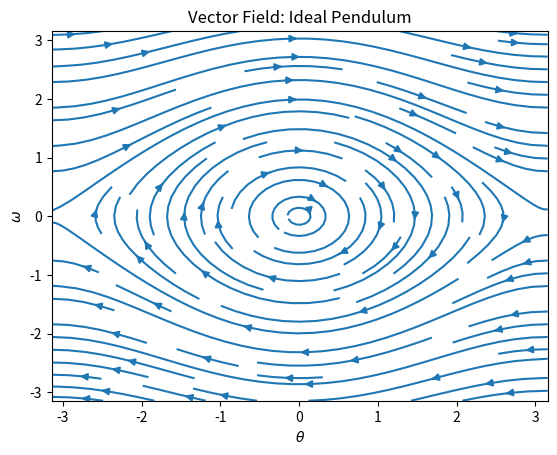

Reproduce this figure in Python. (Note: this script raises an exception after producing the figure.)
import numpy as np
import matplotlib.pyplot as plt
import sys


def pendulum_ideal(x):
    g = 1.0  # gravity
    l = 1.0  # pendulum arm length
    θ, ω = x

    dθdt = ω
    dωdt = -(g / l) * np.sin(θ)
    return np.array((dθdt, dωdt))


def pendulum_friction(x):
    g = 1.0  # gravity
    l = 1.0  # pendulum arm length
    γ = 1.0  # friction co-efficient
    θ, ω = x

    dθdt = ω
    dωdt = -(g / l) * np.sin(θ) - γ * ω
    return dθdt, dωdt


def lotka_volterra(x):
    x, y = x
    a = 1.0
    b = 1.0
    c = 1.0
    d = 1.0
    dxdt = a * x - b * x * y
    dydt = c * x * y - d * y
    return dxdt, dydt


def run_lotka_volterra():
    mesh_step = 0.3
    x, y = np.meshgrid(
        np.arange(0.0, 5.0 + mesh_step, mesh_step),
        np.arange(0.0, 5.0 + mesh_step, mesh_step),
    )

    dxdt, dydt = lotka_volterra((x, y))

    fig, ax = plt.subplots()
    # ax.quiver(x, y, dxdt, dydt, angles="xy", scale_units="xy", scale=8)
    ax.streamplot(x, y, dxdt, dydt)
    ax.set_xlabel("x")
    ax.set_ylabel("y")
    ax.set_title("Vector Field: Lotka-Volterra")
    plt.savefig("figures/simulation/lotka_volterra_vector_field.pdf")
    plt.show()


def run_pendulum_solver():
    step_size_reference = 0.00001
    step_size = 0.1

    t_start = 0.0
    t_end = 4 * np.pi

    # simulate reference
    t_reference = np.arange(t_start, t_end + step_size_reference, step_size_reference)
    x_cur = np.array((np.pi / 4, 00))  # initial state
    xs_reference = [x_cur]

    for _ in t_reference[1:]:
        x_new = x_cur + step_size_reference * pendulum_ideal(x_cur)
        xs_reference.append(x_new)
        x_cur = x_new

    xs_reference = np.stack(xs_reference, axis=1)  # (n_states, n_steps)

    # simulate Euler
    t = np.arange(t_start, t_end + step_size, step_size)

    x_cur = np.array((np.pi / 4, 00))  # initial state
    xs_euler = [x_cur]

    for _ in t[1:]:
        x_new = x_cur + step_size * pendulum_ideal(x_cur)
        xs_euler.append(x_new)
        x_cur = x_new

    xs_euler = np.stack(xs_euler, axis=1)  # (n_states, n_steps)

    # simulate midpoint

    x_cur = np.array((np.pi / 4, 00))  # initial state
    xs_midpoint = [x_cur]

    for _ in t[1:]:
        x_new = x_cur + step_size * pendulum_ideal(
            x_cur + step_size / 2 * pendulum_ideal(x_cur)
        )
        xs_midpoint.append(x_new)
        x_cur = x_new

    xs_midpoint = np.stack(xs_midpoint, axis=1)  # (n_states, n_steps)

    # plotting

    fig, (ax1, ax2) = plt.subplots(2, sharex=True)

    ax1.plot(
        t_reference,
        xs_reference[0],
        label=f"FE (step-size = {step_size_reference})",
        c="black",
        linewidth=2,
    )
    ax1.plot(
        t,
        xs_euler[0],
        label=f"FE (step-size = {step_size})",
        c="blue",
        linestyle="dotted",
        linewidth=2,
    )
    ax1.plot(
        t,
        xs_midpoint[0],
        label=f"MID (step-size = {step_size})",
        c="red",
        linestyle="dotted",
        linewidth=2,
    )
    ax1.set_ylabel(rf"$\theta$ [rad]")
    ax2.plot(t_reference, xs_reference[1], label="reference", c="black", linewidth=2)
    ax2.plot(
        t,
        xs_euler[1],
        c="blue",
        linestyle="dotted",
        linewidth=2,
    )
    ax2.plot(
        t,
        xs_midpoint[1],
        c="red",
        linestyle="dotted",
        linewidth=2,
    )
    ax2.set_ylabel(rf"$\omega$ [rad/s]")
    ax2.set_xlabel("t [s]")
    ax1.legend()
    plt.tight_layout()
    plt.show()


def run_pendulum_phase():
    mesh_step = 0.3
    θ, ω = np.meshgrid(
        np.arange(-np.pi, np.pi + mesh_step, mesh_step),
        np.arange(-np.pi, np.pi + mesh_step, mesh_step),
    )
    θ_wrapped, ω_wrapped = np.meshgrid(
        np.arange(-2 * np.pi, 2 * np.pi + mesh_step, mesh_step),
        np.arange(-2 * np.pi, 2 * np.pi + mesh_step, mesh_step),
    )

    dθdt_ideal, dωdt_ideal = pendulum_ideal((θ, ω))
    dθdt_ideal_wrapped, dωdt_ideal_wrapped = pendulum_ideal((θ_wrapped, ω_wrapped))
    dθdt_friction, dωdt_friction = pendulum_friction((θ, ω))

    fig, ax = plt.subplots()
    # ax.quiver(θ, ω, dθdt_ideal, dωdt_ideal, angles="xy", scale_units="xy", scale=5)
    ax.streamplot(θ, ω, dθdt_ideal, dωdt_ideal)
    ax.set_xlabel(rf"$\theta$")
    ax.set_ylabel(rf"$\omega$")
    ax.set_title("Vector Field: Ideal Pendulum")
    plt.savefig("figures/simulation/pendulum_ideal_vector_field.pdf")

    fig, ax = plt.subplots()
    ax.quiver(
        θ_wrapped,
        ω_wrapped,
        dθdt_ideal_wrapped,
        dωdt_ideal_wrapped,
        angles="xy",
        scale_units="xy",
        scale=10,
    )
    ax.set_xlim(-2 * np.pi, 2 * np.pi)
    ax.set_ylim(-np.pi, np.pi)
    ax.set_xlabel(rf"$\theta$")
    ax.set_ylabel(rf"$\omega$")
    ax.set_title("Vector Field: Ideal Pendulum")
    plt.savefig("figures/simulation/pendulum_ideal_vector_field_wrapped.pdf")

    fig, ax = plt.subplots()
    # ax.quiver(
    #     θ, ω, dθdt_friction, dωdt_friction, angles="xy", scale_units="xy", scale=5
    # )
    ax.streamplot(θ, ω, dθdt_friction, dωdt_friction)
    ax.set_xlabel(rf"$\theta$")
    ax.set_ylabel(rf"$\omega$")
    ax.set_title("Vector Field: Pendulum with friction")
    plt.savefig("figures/simulation/pendulum_friction_vector_field.pdf")

    plt.show()


def simulate_with_stepsize(f, x0, t_start, t_stop, step_size):
    t = np.arange(t_start, t_stop + step_size, step_size)
    x_euler = [x0]
    x_midpoint = [x0]

    for _ in t[1:]:
        x_euler.append(x_euler[-1] + step_size * f(x_euler[-1]))
        x_midpoint.append(
            x_midpoint[-1]
            + step_size * f(x_midpoint[-1] + step_size / 2 * x_midpoint[-1])
        )

    x_exact = np.array([np.e**t for t in t])
    x_euler = np.stack(x_euler)
    x_midpoint = np.stack(x_midpoint)

    return t, x_exact, x_euler, x_midpoint


def run_convergence():
    def f(x):
        return x

    step_size_min = 2**-25
    step_size_max = 1.0
    n_steps_sizes_in_sweep = 5
    step_size_increment = (step_size_max - step_size_min) / n_steps_sizes_in_sweep
    t_start = 0.0
    t_end = 0.1

    def f(x):
        return x

    x0 = np.array((1.0))

    step_sizes = np.arange(
        step_size_min, step_size_max + step_size_increment, step_size_increment
    )

    errors = {}

    for h in step_sizes:
        t_cur = t_start
        x_cur = x0
        while t_cur < t_end:
            x_cur = x_cur + h * f(x_cur)
            t_cur += h

        # assert t_cur == t_end, "simulation did not stop at the desired end time"

        x_true = np.e**t_cur
        errors[h] = abs(x_cur - x_true)

    fig, ax = plt.subplots()
    ax.loglog(list(errors), list(errors.values()), label="euler")
    # ax.loglog(np.array(list(errors)), errors_midpoint, label="midpoint")
    ax.set_ylabel("Mean-squared error")
    ax.set_xlabel("step-size")
    plt.legend()
    plt.show()


def run_integrator():
    step_size = 0.001
    step_size_coarse = 0.3
    t_start = 0.0
    t_end = 10.0
    t = np.arange(t_start, t_end + step_size, step_size)
    t_coarse = np.arange(t_start, t_end + step_size_coarse, step_size_coarse)

    # fine
    x_cur = np.array((0.5, 0.0))
    x = [x_cur]

    for _ in t[1:]:
        x_new = x_cur + step_size * pendulum_ideal(x_cur)
        x.append(x_new)
        x_cur = x_new

    x = np.stack(x, axis=1)  # (n_states, n_steps)

    # coarse
    x_cur = np.array((0.5, 0.0))
    x_coarse = [x_cur]
    x_straight = []
    n_steps_per_coarse = step_size_coarse // step_size

    for _ in t_coarse[1:]:
        x_new = x_cur + step_size_coarse * pendulum_ideal(x_cur)
        x_coarse.append(x_new)
        x_cur = x_new

    x_coarse = np.stack(x_coarse, axis=1)  # (n_states, n_steps_coarse)

    # plotting
    fig, (ax1, ax2) = plt.subplots(2, sharex=True)
    ax1.plot(t, x[0])
    ax1.scatter(t_coarse, x_coarse[0], marker="x", c="red")

    ax2.plot(t, x[1])
    ax1.set_ylabel(rf"$\theta$ [rad]")
    ax2.set_ylabel(rf"$\omega$ [rad/s]")
    ax2.set_xlabel("t [s]")
    plt.show()


if __name__ == "__main__":
    # run_lotka_volterra()
    # run_convergence()
    # run_pendulum_solver()
    run_pendulum_phase()
